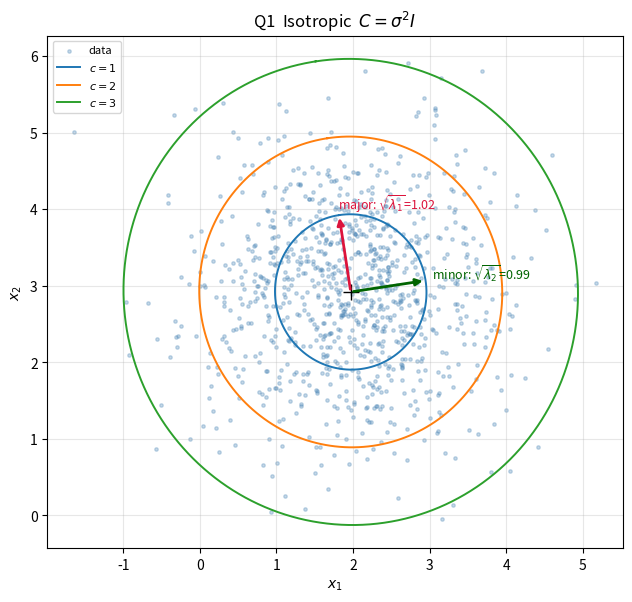
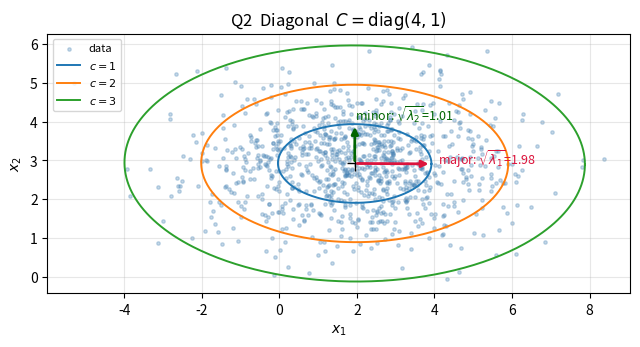
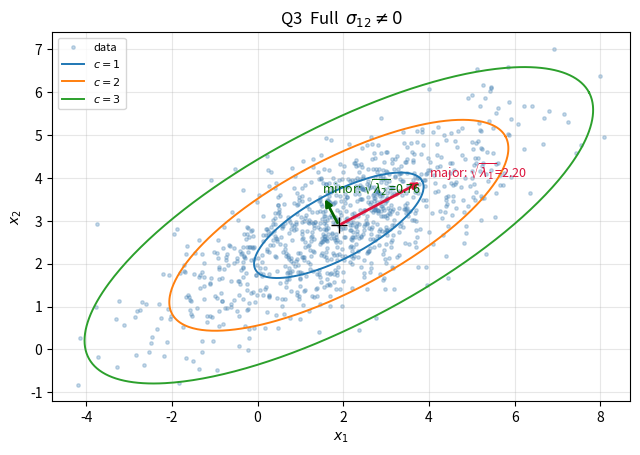
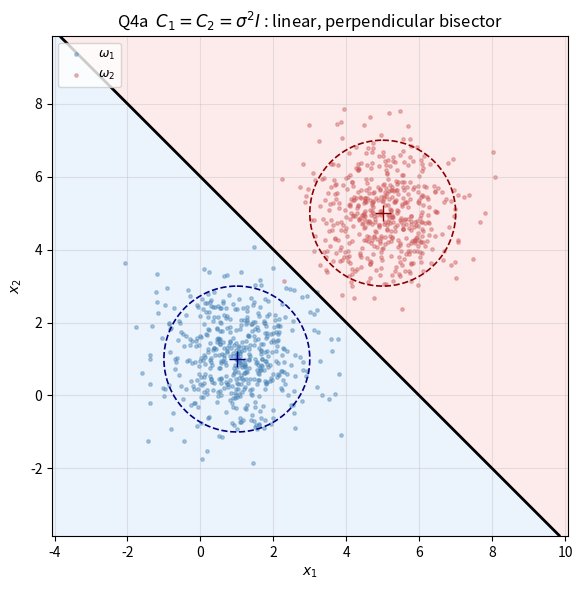
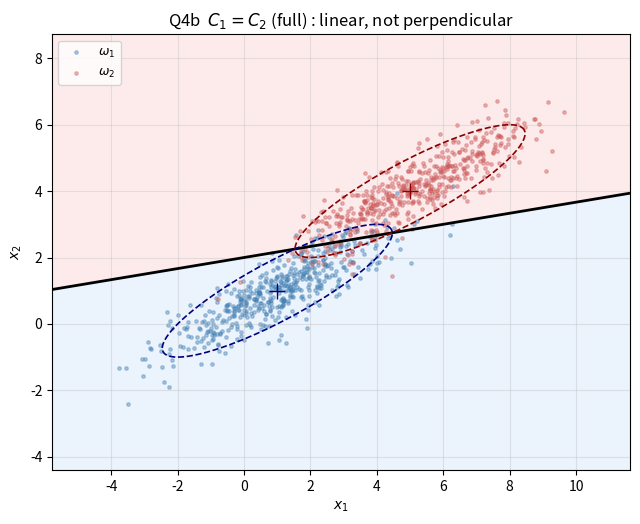
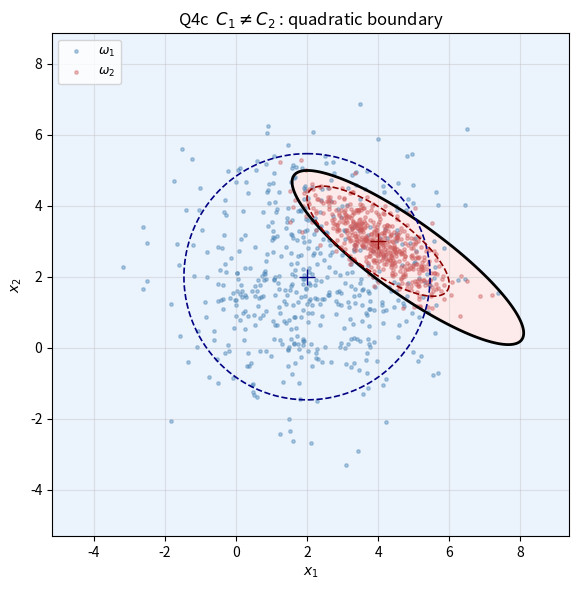
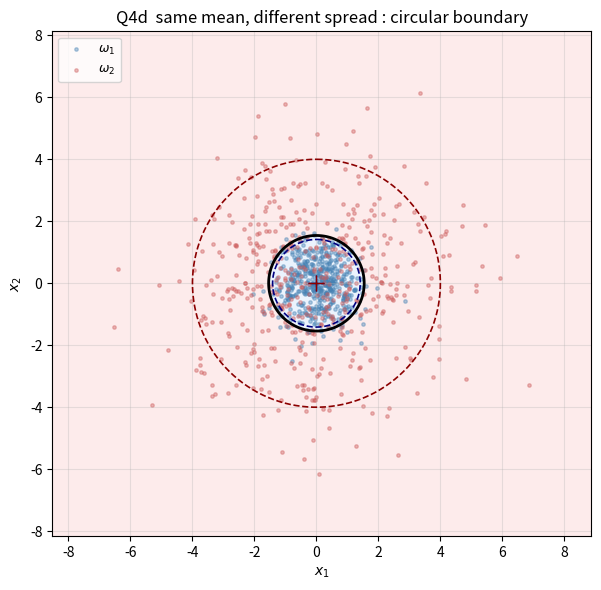

These figures' Python source, in order:
"""
2-D Gaussian data, covariance matrices, constant density curves, decision boundaries.
"""
import numpy as np
import matplotlib.pyplot as plt

rng = np.random.default_rng(42)
N = 1000
MU = np.array([2.0, 3.0])          # mu1, mu2 stacked into the mean vector

def gen_isotropic(mu, sigma2, n):
    """D1, D2: two independent 1-D Gaussians -> x = [x1, x2]^T."""
    d1 = mu[0] + np.sqrt(sigma2) * rng.standard_normal(n)
    d2 = mu[1] + np.sqrt(sigma2) * rng.standard_normal(n)
    return np.column_stack([d1, d2])


def sqrtm_sym(C):
    """Sigma^(1/2) via eigen-decomposition (C is symmetric PSD)."""
    w, V = np.linalg.eigh(C)
    return V @ np.diag(np.sqrt(w)) @ V.T


def transform(X, mu, C):
    """Y = mu + Sigma^(1/2) (X - mu)  --- eq. (1) in the problem sheet."""
    return mu + (X - mu) @ sqrtm_sym(C).T


def estimate(X):
    """ML/unbiased estimates of mean vector and covariance matrix."""
    mu_hat = X.mean(axis=0)
    Xc = X - mu_hat
    C_hat = (Xc.T @ Xc) / (len(X) - 1)
    return mu_hat, C_hat


def eig_sorted(C):
    """Eigenvalues descending + matching eigenvectors as columns."""
    w, V = np.linalg.eigh(C)
    idx = np.argsort(w)[::-1]
    w, V = w[idx], V[:, idx]
    V *= np.sign(V[np.abs(V).argmax(axis=0), [0, 1]])   # fix sign for readability
    return w, V


def density_ellipse(mu, C, c, npts=400):
    """Locus of (x-mu)^T C^-1 (x-mu) = c^2  ->  mu + c * V diag(sqrt(lam)) u."""
    w, V = eig_sorted(C)
    t = np.linspace(0, 2 * np.pi, npts)
    u = np.vstack([np.cos(t), np.sin(t)])
    return (mu[:, None] + c * V @ np.diag(np.sqrt(w)) @ u).T


# ---------- plotting for Q1-Q3 ----------

def analyse(X, title, fname):
    mu_hat, C_hat = estimate(X)
    w, V = eig_sorted(C_hat)

    print(f"\n=== {title} ===")
    print("mean vector      :", np.round(mu_hat, 4))
    print("covariance matrix:\n", np.round(C_hat, 4))
    print("eigenvalues      :", np.round(w, 4))
    print("eigenvectors     :\n", np.round(V, 4))
    print(f"semi-major axis (1-sigma) = {np.sqrt(w[0]):.4f}  "
          f"semi-minor axis = {np.sqrt(w[1]):.4f}")
    print("axis ratio sqrt(l1/l2) =", np.round(np.sqrt(w[0] / w[1]), 4))

    fig, ax = plt.subplots(figsize=(6.5, 6))
    ax.scatter(X[:, 0], X[:, 1], s=6, alpha=0.3, color="steelblue", label="data")

    for c in (1, 2, 3):                       # 1,2,3 Mahalanobis-sigma contours
        E = density_ellipse(mu_hat, C_hat, c)
        ax.plot(E[:, 0], E[:, 1], lw=1.4, label=f"$c={c}$")

    colors = ["crimson", "darkgreen"]
    names = ["major", "minor"]
    for k in range(2):
        v = V[:, k] * np.sqrt(w[k])           # eigenvector scaled to 1-sigma length
        ax.annotate("", xy=mu_hat + v, xytext=mu_hat,
                    arrowprops=dict(arrowstyle="-|>", lw=2, color=colors[k]))
        ax.text(*(mu_hat + 1.08 * v),
                f"{names[k]}: $\\sqrt{{\\lambda_{k+1}}}$={np.sqrt(w[k]):.2f}",
                color=colors[k], fontsize=9)

    ax.plot(*mu_hat, "k+", ms=12)
    ax.set_aspect("equal"); ax.grid(alpha=0.3)
    ax.set_xlabel("$x_1$"); ax.set_ylabel("$x_2$")
    ax.set_title(title); ax.legend(loc="upper left", fontsize=8)
    fig.tight_layout(); fig.savefig(fname, dpi=130); plt.close(fig)
    return mu_hat, C_hat, w, V


# ---------- Q4: two classes and their decision boundary ----------

def g_quadratic(x1, x2, mu1, C1, p1, mu2, C2, p2):
    """g(x) = ln p(x|w1)P(w1) - ln p(x|w2)P(w2)  (Bayes discriminant)."""
    P = np.dstack([x1, x2])

    def term(mu, C, p):
        Ci = np.linalg.inv(C)
        d = P - mu
        m = np.einsum("...i,ij,...j->...", d, Ci, d)     # Mahalanobis^2
        return -0.5 * m - 0.5 * np.log(np.linalg.det(C)) + np.log(p)

    return term(mu1, C1, p1) - term(mu2, C2, p2)


def two_class(mu1, C1, mu2, C2, title, fname, p1=0.5, p2=0.5, n=500):
    Y1 = transform(gen_isotropic(mu1, 1.0, n), mu1, C1)
    Y2 = transform(gen_isotropic(mu2, 1.0, n), mu2, C2)

    lo = np.minimum(Y1.min(0), Y2.min(0)) - 2
    hi = np.maximum(Y1.max(0), Y2.max(0)) + 2
    gx, gy = np.meshgrid(np.linspace(lo[0], hi[0], 400),
                         np.linspace(lo[1], hi[1], 400))
    G = g_quadratic(gx, gy, mu1, C1, p1, mu2, C2, p2)

    fig, ax = plt.subplots(figsize=(6.5, 6))
    ax.contourf(gx, gy, np.sign(G), levels=[-2, 0, 2],
                colors=["#fde7e7", "#e7f0fd"], alpha=0.8)
    ax.scatter(Y1[:, 0], Y1[:, 1], s=6, alpha=0.4, color="steelblue", label="$\\omega_1$")
    ax.scatter(Y2[:, 0], Y2[:, 1], s=6, alpha=0.4, color="indianred", label="$\\omega_2$")
    ax.contour(gx, gy, G, levels=[0], colors="k", linewidths=2)

    for mu, C, col in ((mu1, C1, "navy"), (mu2, C2, "darkred")):
        E = density_ellipse(mu, C, 2)
        ax.plot(E[:, 0], E[:, 1], color=col, lw=1.2, ls="--")
        ax.plot(*mu, "+", color=col, ms=12)

    ax.set_aspect("equal"); ax.grid(alpha=0.3)
    ax.set_xlabel("$x_1$"); ax.set_ylabel("$x_2$")
    ax.set_title(title); ax.legend(loc="upper left", fontsize=9)
    fig.tight_layout(); fig.savefig(fname, dpi=130); plt.close(fig)

    # empirical training error of the Bayes rule
    err = (g_quadratic(Y1[:, 0], Y1[:, 1], mu1, C1, p1, mu2, C2, p2) < 0).mean()
    err += (g_quadratic(Y2[:, 0], Y2[:, 1], mu1, C1, p1, mu2, C2, p2) > 0).mean()
    print(f"{title}: misclassification rate = {err / 2:.3f}")


def main():
    # Q1 - isotropic  C = sigma^2 I
    X = gen_isotropic(MU, 1.0, N)
    analyse(X, "Q1  Isotropic  $C=\\sigma^2 I$", "q1_isotropic.png")

    # Q2 - diagonal
    C_diag = np.array([[4.0, 0.0], [0.0, 1.0]])
    analyse(transform(X, MU, C_diag),
            "Q2  Diagonal  $C=\\mathrm{diag}(4,1)$", "q2_diagonal.png")

    # Q3 - full
    C_full = np.array([[4.0, 1.8], [1.8, 1.5]])
    analyse(transform(X, MU, C_full),
            "Q3  Full  $\\sigma_{12}\\neq 0$", "q3_full.png")

    # Q4 - decision boundaries
    I = np.eye(2)
    two_class(np.array([1.0, 1.0]), I, np.array([5.0, 5.0]), I,
              "Q4a  $C_1=C_2=\\sigma^2 I$ : linear, perpendicular bisector",
              "q4a_linear_bisector.png")

    Cs = np.array([[3.0, 1.5], [1.5, 1.0]])
    two_class(np.array([1.0, 1.0]), Cs, np.array([5.0, 4.0]), Cs,
              "Q4b  $C_1=C_2$ (full) : linear, not perpendicular",
              "q4b_linear_rotated.png")

    two_class(np.array([2.0, 2.0]), np.array([[3.0, 0.0], [0.0, 3.0]]),
              np.array([4.0, 3.0]), np.array([[1.0, -0.6], [-0.6, 0.6]]),
              "Q4c  $C_1\\neq C_2$ : quadratic boundary",
              "q4c_quadratic.png")

    two_class(np.array([0.0, 0.0]), np.eye(2) * 0.5,
              np.array([0.0, 0.0]), np.eye(2) * 4.0,
              "Q4d  same mean, different spread : circular boundary",
              "q4d_circular.png")


if __name__ == "__main__":
    main()
